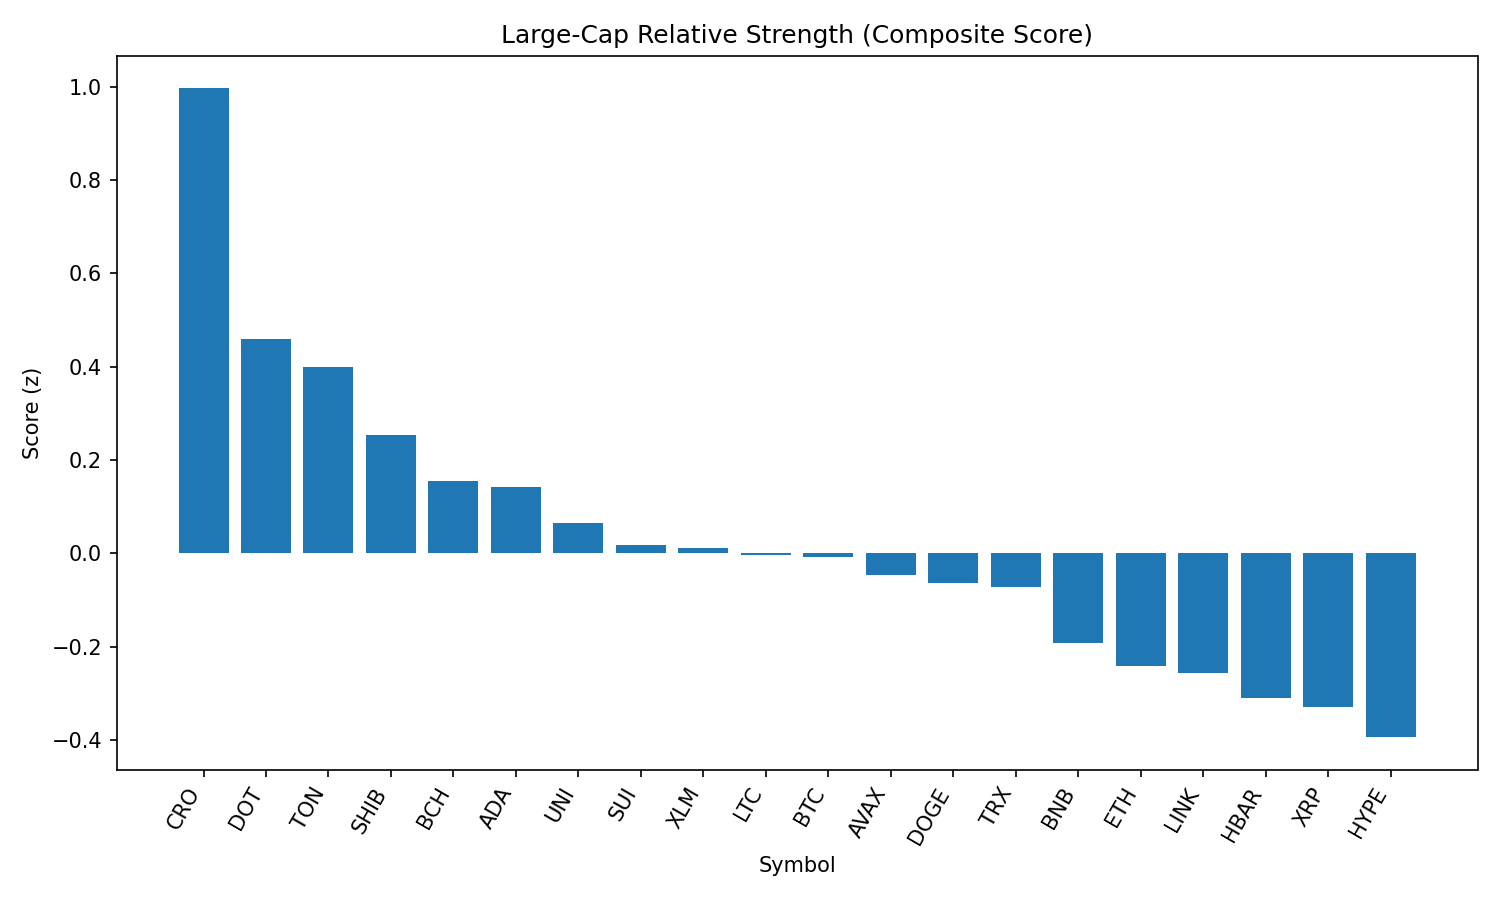

The file beside this chart, header and first rows:
rank, name, symbol, price, pct_1h, pct_24h, pct_7d, pct_1h_vs_btc, pct_24h_vs_btc, pct_7d_vs_btc, market_cap_rank, market_cap, volume_usd, score
1, Cronos, CRO, 0.3103, -1.398, 10.78, 98.3, -1.394, 9.961, 103.8, 22, 10447993449, 787487580, 0.9959
2, Polkadot, DOT, 3.79, 0.4478, 1.105, -10.67, 0.4517, 0.2863, -5.135, 35, 5771532338, 195045276, 0.4599
3, Toncoin, TON, 3.13, 0.1557, 2.491, -7.239, 0.1596, 1.672, -1.703, 28, 8029571113, 135896362, 0.3981
4, Shiba Inu, SHIB, 1.234e-05, 0.09579, 2.032, -6.67, 0.09969, 1.213, -1.133, 30, 7276893427, 160066386, 0.2541
5, Bitcoin Cash, BCH, 542.5, 0.01521, 2.049, -7.936, 0.01911, 1.231, -2.4, 21, 10804880174, 169845444, 0.1538
6, Cardano, ADA, 0.8194, 0.3038, 0.1875, -10.14, 0.3077, -0.631, -4.605, 11, 29898230013, 1162222556, 0.1417
7, Uniswap, UNI, 9.67, 0.03928, 1.7, -14.39, 0.04319, 0.8817, -8.849, 34, 5816890334, 220069624, 0.06399
8, Sui, SUI, 3.28, 0.01324, 1.448, -11.29, 0.01715, 0.6291, -5.759, 19, 11532765297, 788762636, 0.01862
9, Stellar, XLM, 0.3587, 0.2284, 0.1357, -13.72, 0.2323, -0.6828, -8.184, 20, 11276790934, 209274819, 0.01189
10, Litecoin, LTC, 110, 0.08831, 0.7094, -8.836, 0.09222, -0.1091, -3.3, 27, 8393457502, 371497180, -0.004786
11, Bitcoin, BTC, 108721, -0.003907, 0.8185, -5.536, 0.0, 0.0, 0.0, 1, 2166038862085, 31042443067, -0.007514
12, Avalanche, AVAX, 23.68, -0.03699, 1.282, -8.765, -0.03308, 0.464, -3.229, 23, 10015218277, 350010537, -0.04724
13, Dogecoin, DOGE, 0.2148, -0.1224, 1.766, -9.485, -0.1185, 0.9477, -3.949, 9, 32426949657, 1245181864, -0.06363
14, TRON, TRX, 0.3384, 0.05561, 0.4147, -6.373, 0.05952, -0.4038, -0.8372, 10, 32044359459, 559097502, -0.07188
15, BNB, BNB, 857.7, -0.02233, 0.04404, -2.674, -0.01843, -0.7744, 2.862, 5, 119391098208, 798425011, -0.1932
16, Ethereum, ETH, 4344, -0.09488, 0.2554, -8.56, -0.09097, -0.5631, -3.024, 2, 524988309851, 20105842318, -0.242
17, Chainlink, LINK, 23.35, -0.01888, 0.05295, -10.64, -0.01497, -0.7655, -5.104, 13, 15846804648, 766724640, -0.2573
18, Hedera, HBAR, 0.2252, -0.04608, -0.08828, -9.98, -0.04218, -0.9068, -4.444, 24, 9553420401, 204065963, -0.3093
19, XRP, XRP, 2.81, -0.1007, -0.07964, -6.972, -0.0968, -0.8981, -1.435, 4, 167136604562, 4386512535, -0.3304
20, Hyperliquid, HYPE, 43.86, -0.3677, 1.104, -1.463, -0.3638, 0.2854, 4.073, 17, 11877157381, 177788691, -0.3943
21, Solana, SOL, 200.6, -0.3096, -0.7643, -1.611, -0.3057, -1.583, 3.926, 6, 108658588482, 6523887709, -0.6362
